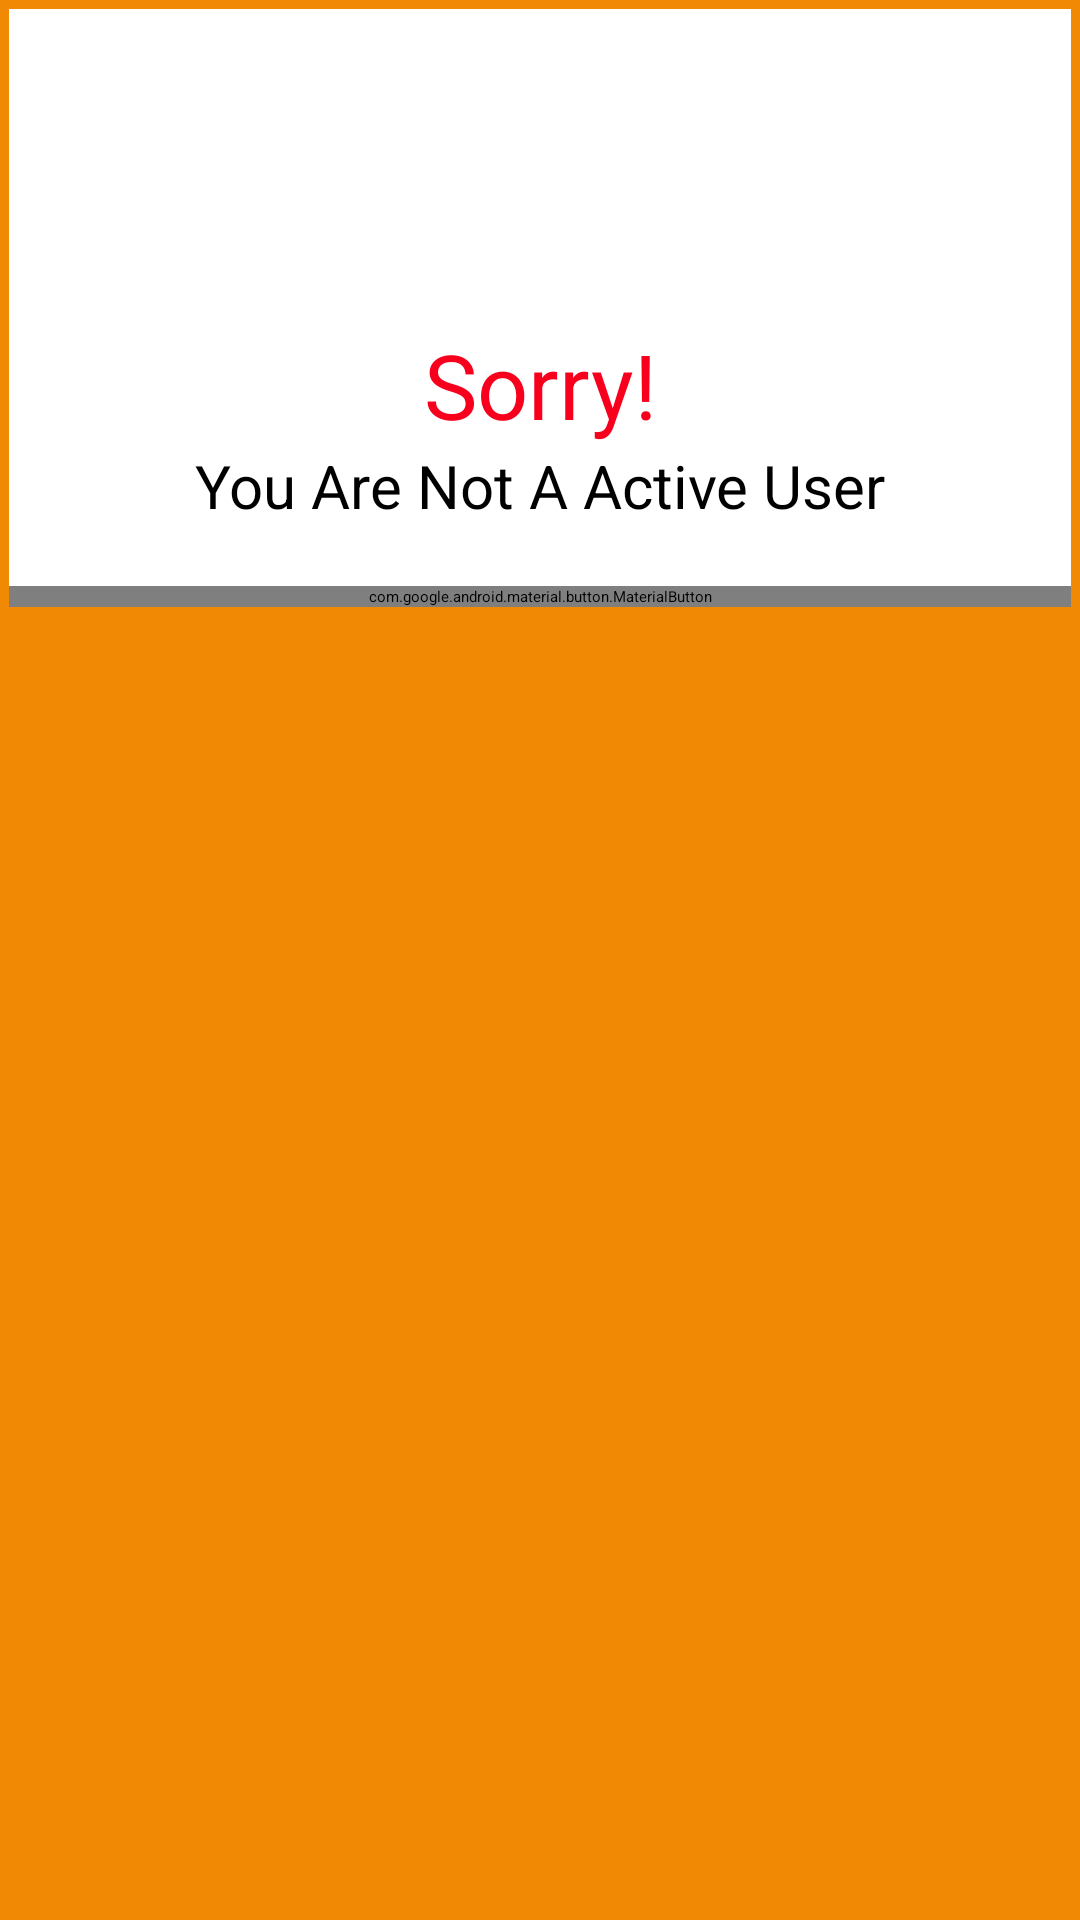

Here is an Android app screen rendered from its layout file. Give the layout XML and the strings, colors and styles it references.
<!-- AndroidManifest.xml: application theme Theme.Test2 -->
<!-- res/layout/fragment_welcome_.xml -->
<?xml version="1.0" encoding="utf-8"?>
<FrameLayout xmlns:android="http://schemas.android.com/apk/res/android"
    xmlns:tools="http://schemas.android.com/tools"
    android:layout_width="match_parent"
    android:layout_height="match_parent"
    android:background="@color/main"
    tools:context=".ui.Welcome_Fragment.Welcome_Fragment">

    <LinearLayout
        android:layout_width="match_parent"
        android:layout_height="wrap_content"
        android:background="@color/white"
        android:orientation="vertical"
        android:layout_margin="3dp">

        <LinearLayout
            android:id="@+id/one"
            android:layout_width="match_parent"
            android:layout_height="wrap_content"
            android:background="@color/white"
            android:orientation="vertical"
            android:layout_marginBottom="5dp">

            <ImageView
                android:layout_width="180dp"
                android:layout_height="100dp"
                android:layout_gravity="center"
                android:src="@drawable/logo" />

        </LinearLayout>

        <TextView
            android:layout_width="match_parent"
            android:layout_height="wrap_content"
            android:text="Sorry!"
            android:textSize="30sp"
            android:textColor="@color/red"
            android:gravity="center"/>

        <TextView
            android:layout_width="match_parent"
            android:layout_height="wrap_content"
            android:text="You Are Not A Active User"
            android:gravity="center"
            android:textColor="@color/black"
            android:textSize="20sp"/>

        <LinearLayout
            android:layout_width="match_parent"
            android:layout_height="wrap_content"
            android:background="@color/white">

            <com.google.android.material.button.MaterialButton
                android:id="@+id/btnok"
                android:layout_width="match_parent"
                android:layout_height="wrap_content"
                android:layout_marginTop="20dp"
                android:textSize="19sp"
                android:background="@color/main"
                android:text="Close" />
        </LinearLayout>

    </LinearLayout>





</FrameLayout>
<!-- resources referenced by this layout -->
<resources>
  <color name="black">#FF000000</color>
  <color name="main">#F18905</color>
  <color name="red">#F8001D</color>
  <color name="white">#FFFFFFFF</color>
</resources>
